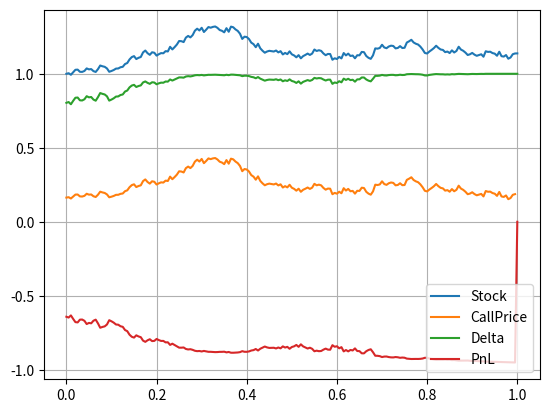
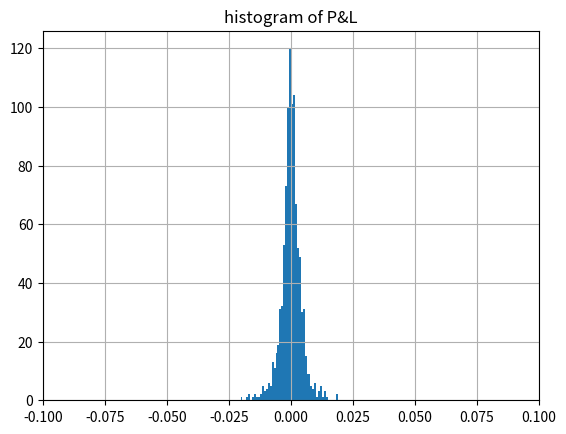

The script that saved these images, in order:
#%%
"""
Created on Thu Dec 12 2018
Hedging with the Black Scholes model
[redacted]
"""
import numpy as np
import matplotlib.pyplot as plt
import scipy.stats as st
import enum 
from mpl_toolkits import mplot3d
from scipy.interpolate import RegularGridInterpolator

# This class defines puts and calls

class OptionType(enum.Enum):
    CALL = 1.0
    PUT = -1.0

def GeneratePathsGBM(NoOfPaths,NoOfSteps,T,r,sigma,S_0):    
    Z = np.random.normal(0.0,1.0,[NoOfPaths,NoOfSteps])
    X = np.zeros([NoOfPaths, NoOfSteps+1])
    W = np.zeros([NoOfPaths, NoOfSteps+1])
    time = np.zeros([NoOfSteps+1])
        
    X[:,0] = np.log(S_0)
    
    dt = T / float(NoOfSteps)
    for i in range(0,NoOfSteps):

    # Making sure that samples from the normal distribution have mean 0 and variance 1

        if NoOfPaths > 1:
            Z[:,i] = (Z[:,i] - np.mean(Z[:,i])) / np.std(Z[:,i])
        W[:,i+1] = W[:,i] + np.power(dt, 0.5)*Z[:,i]
        X[:,i+1] = X[:,i] + (r - 0.5 * sigma * sigma) * dt + sigma * (W[:,i+1]-W[:,i])
        time[i+1] = time[i] +dt
        
    # Compute exponent of ABM

    S = np.exp(X)
    paths = {"time":time,"S":S}
    return paths

# Black-Scholes call option price

def BS_Call_Put_Option_Price(CP,S_0,K,sigma,t,T,r):
    K = np.array(K).reshape([len(K),1])
    d1    = (np.log(S_0 / K) + (r + 0.5 * np.power(sigma,2.0)) 
    * (T-t)) / (sigma * np.sqrt(T-t))
    d2    = d1 - sigma * np.sqrt(T-t)
    if CP == OptionType.CALL:
        value = st.norm.cdf(d1) * S_0 - st.norm.cdf(d2) * K * np.exp(-r * (T-t))
    elif CP == OptionType.PUT:
        value = st.norm.cdf(-d2) * K * np.exp(-r * (T-t)) - st.norm.cdf(-d1)*S_0
    return value

def BS_Delta(CP,S_0,K,sigma,t,T,r):
    # When defining a time grid it may happen that the last grid point 
    # lies slightly a bit behind the maturity time

    if t-T>10e-20 and T-t<10e-7:
        t=T
    K = np.array(K).reshape([len(K),1])
    d1    = (np.log(S_0 / K) + (r + 0.5 * np.power(sigma,2.0)) * \
             (T-t)) / (sigma * np.sqrt(T-t))
    if CP == OptionType.CALL:
        value = st.norm.cdf(d1)
    elif CP == OptionType.PUT:
       value = st.norm.cdf(d1)-1.0
    return value


def mainCalculation():
    NoOfPaths = 1000
    NoOfSteps = 200
    T         = 1.0
    r         = 0.1
    sigma     = 0.2
    s0        = 1.0
    K         = [0.95]
    CP        = OptionType.CALL
    
    np.random.seed(1)
    Paths = GeneratePathsGBM(NoOfPaths,NoOfSteps,T,r,sigma,s0)
    time  = Paths["time"]
    S     = Paths["S"]
    
    # Setting up some handy lambda values

    C = lambda t,K,S0: BS_Call_Put_Option_Price(CP,S0,K,sigma,t,T,r)
    Delta = lambda t,K,S0: BS_Delta(CP,S0,K,sigma,t,T,r)
    
    # Setting up the initial portfolio

    PnL = np.zeros([NoOfPaths,NoOfSteps+1])
    delta_init= Delta(0.0,K,s0)
    PnL[:,0] = C(0.0,K,s0) - delta_init * s0
            
    CallM      = np.zeros([NoOfPaths,NoOfSteps+1])
    CallM[:,0] = C(0.0,K,s0)
    DeltaM     = np.zeros([NoOfPaths,NoOfSteps+1])
    DeltaM[:,0] = Delta(0,K,s0)
    
    for i in range(1,NoOfSteps+1):
        dt = time[i] - time[i-1]
        delta_old  = Delta(time[i-1],K,S[:,i-1])
        delta_curr = Delta(time[i],K,S[:,i])
        
        PnL[:,i]    =  PnL[:,i-1]*np.exp(r*dt) - (delta_curr-delta_old)*S[:,i] # PnL
        CallM[:,i]  = C(time[i],K,S[:,i])
        DeltaM[:,i] = delta_curr
    
    # Final transaction, payment of the option (if in the money) and selling the hedge

    PnL[:,-1] = PnL[:,-1] -np.maximum(S[:,-1]-K,0) +  DeltaM[:,-1]*S[:,-1]
    
    # We plot only one path at the time

    path_id = 13
    plt.figure(1)
    plt.plot(time,S[path_id,:])
    plt.plot(time,CallM[path_id,:])
    plt.plot(time,DeltaM[path_id,:])
    plt.plot(time,PnL[path_id,:])
    plt.legend(['Stock','CallPrice','Delta','PnL'])
    plt.grid()
    
    # Plot the histogram of the PnL

    plt.figure(2)
    plt.hist(PnL[:,-1],50)
    plt.grid()
    plt.xlim([-0.1,0.1])
    plt.title('histogram of P&L')
    
    # Analysis for each path

    for i in range(0,NoOfPaths):
        print('path_id = {0:2d}, PnL(t_0)={1:0.4f}, PnL(Tm-1) ={2:0.4f},S(t_m) = {3:0.4f}, max(S(tm)-K,0)= {4:0.4f}, PnL(t_m) = {5:0.4f}'.format(i,PnL[0,0],
              PnL[i,-2],S[i,-1],np.max(S[i,-1]-K,0),PnL[i,-1]))
mainCalculation()
